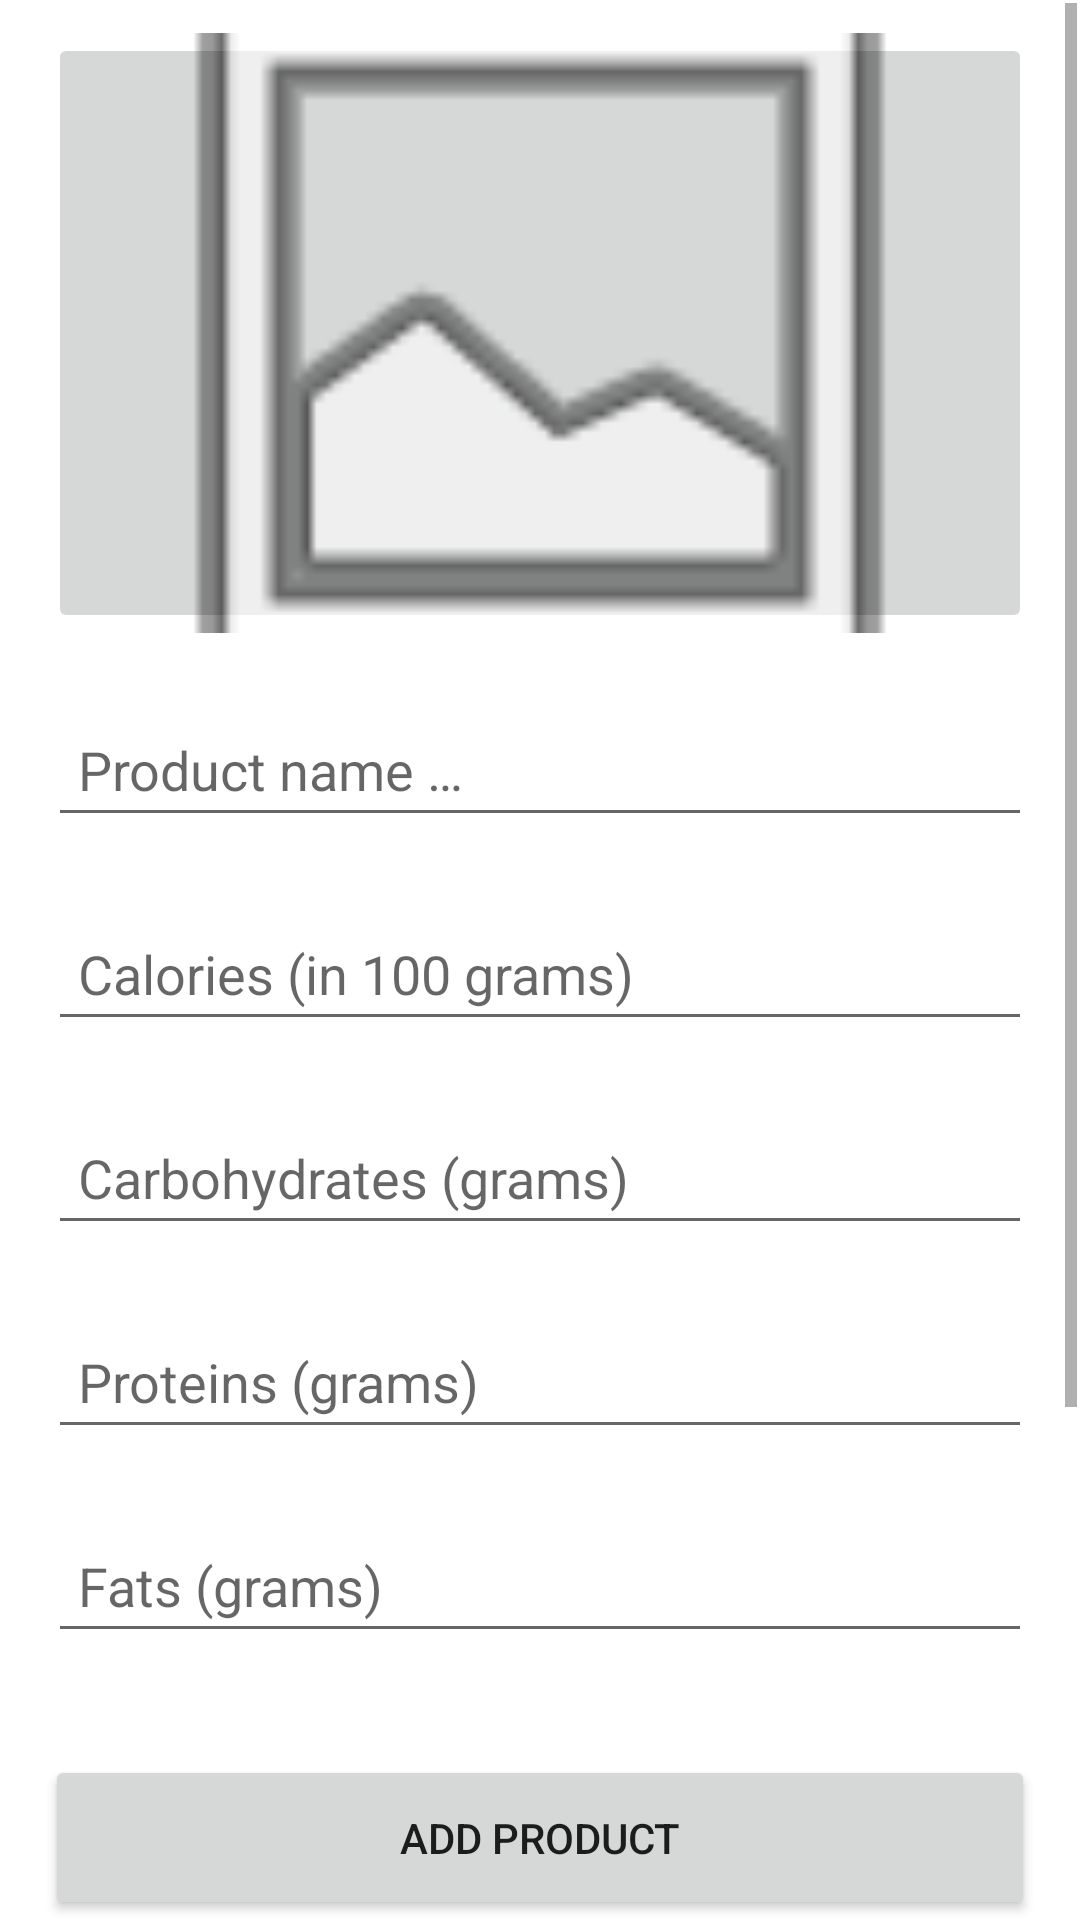

Here is an Android app screen rendered from its layout file. Give the layout XML and the strings, colors and styles it references.
<!-- AndroidManifest.xml: application theme Theme.Mobilki -->
<!-- res/layout/activity_product_add.xml -->
<?xml version="1.0" encoding="utf-8"?>
<androidx.constraintlayout.widget.ConstraintLayout xmlns:android="http://schemas.android.com/apk/res/android"
    xmlns:app="http://schemas.android.com/apk/res-auto"
    xmlns:tools="http://schemas.android.com/tools"
    android:layout_width="match_parent"
    android:layout_height="match_parent"
    tools:context=".ProductAddActivity">


    <ScrollView
        android:layout_width="0dp"
        android:layout_height="0dp"
        android:layout_marginStart="1dp"
        android:layout_marginTop="1dp"
        android:layout_marginEnd="1dp"
        app:layout_constraintBottom_toTopOf="@id/addProductBtn"
        app:layout_constraintEnd_toEndOf="parent"
        app:layout_constraintHorizontal_bias="1.0"
        app:layout_constraintStart_toStartOf="parent"
        app:layout_constraintTop_toTopOf="parent"
        app:layout_constraintVertical_bias="1.0">

        <LinearLayout
            android:layout_width="match_parent"
            android:layout_height="wrap_content"
            android:orientation="vertical">

            <ImageButton
                android:id="@+id/productImageSelectBtn"
                android:layout_width="match_parent"
                android:layout_height="wrap_content"
                android:layout_marginLeft="15dp"
                android:layout_marginTop="10dp"
                android:layout_marginRight="15dp"
                android:layout_marginBottom="20dp"
                android:adjustViewBounds="true"
                android:maxHeight="200dp"
                android:scaleType="centerCrop"
                app:srcCompat="@android:drawable/ic_menu_gallery"
                android:contentDescription="@string/select_product_image_button_desc" />

            <EditText
                android:id="@+id/ProductName"
                android:layout_width="match_parent"
                android:layout_height="wrap_content"
                android:layout_marginLeft="15dp"
                android:layout_marginRight="15dp"
                android:layout_marginBottom="20dp"
                android:ems="10"
                android:hint="@string/product_name_hint"
                android:inputType="textPersonName"
                android:minHeight="48dp"
                android:paddingLeft="10dp"
                android:paddingRight="10dp"
                android:importantForAutofill="no" />

            <EditText
                android:id="@+id/calories"
                android:layout_width="match_parent"
                android:layout_height="wrap_content"
                android:layout_marginLeft="15dp"
                android:layout_marginRight="15dp"
                android:layout_marginBottom="20dp"
                android:ems="10"
                android:hint="@string/calories_hint"
                android:inputType="number"
                android:minHeight="48dp"
                android:paddingLeft="10dp"
                android:paddingRight="10dp"
                android:importantForAutofill="no" />

            <EditText
                android:id="@+id/carbohydrates"
                android:layout_width="match_parent"
                android:layout_height="wrap_content"
                android:layout_marginLeft="15dp"
                android:layout_marginRight="15dp"
                android:layout_marginBottom="20dp"
                android:ems="10"
                android:hint="@string/carbohydrates_hint"
                android:inputType="numberDecimal"
                android:minHeight="48dp"
                android:paddingLeft="10dp"
                android:paddingRight="10dp"
                android:importantForAutofill="no" />

            <EditText
                android:id="@+id/proteins"
                android:layout_width="match_parent"
                android:layout_height="wrap_content"
                android:layout_marginLeft="15dp"
                android:layout_marginRight="15dp"
                android:layout_marginBottom="20dp"
                android:ems="10"
                android:hint="@string/proteins_hint"
                android:inputType="numberDecimal"
                android:minHeight="48dp"
                android:paddingLeft="10dp"
                android:paddingRight="10dp"
                android:importantForAutofill="no" />

            <EditText
                android:id="@+id/fat"
                android:layout_width="match_parent"
                android:layout_height="wrap_content"
                android:layout_marginLeft="15dp"
                android:layout_marginRight="15dp"
                android:layout_marginBottom="20dp"
                android:ems="10"
                android:hint="@string/fats_hint"
                android:inputType="numberDecimal"
                android:minHeight="48dp"
                android:paddingLeft="10dp"
                android:paddingRight="10dp"
                android:importantForAutofill="no" />

            <CheckBox
                android:id="@+id/vegetarian"
                android:layout_width="match_parent"
                android:layout_height="wrap_content"
                android:layout_marginLeft="15dp"
                android:layout_marginRight="15dp"
                android:layout_marginBottom="5dp"
                android:onClick="onCheckboxClicked"
                android:text="@string/vegetarian" />

            <CheckBox
                android:id="@+id/vegan"
                android:layout_width="match_parent"
                android:layout_height="wrap_content"
                android:layout_marginLeft="15dp"
                android:layout_marginRight="15dp"
                android:layout_marginBottom="5dp"
                android:onClick="onCheckboxClicked"
                android:text="@string/vegan" />

            <CheckBox
                android:id="@+id/glutenFree"
                android:layout_width="match_parent"
                android:layout_height="wrap_content"
                android:layout_marginLeft="15dp"
                android:layout_marginRight="15dp"
                android:layout_marginBottom="5dp"
                android:onClick="onCheckboxClicked"
                android:text="@string/gluten_free" />


        </LinearLayout>


    </ScrollView>

    <Button
        android:id="@+id/addProductBtn"
        android:layout_width="match_parent"
        android:layout_height="55dp"
        android:layout_marginLeft="15dp"
        android:layout_marginRight="15dp"
        android:padding="10dp"
        android:text="@string/add_product"
        app:layout_constraintBottom_toBottomOf="parent" />

</androidx.constraintlayout.widget.ConstraintLayout>
<!-- resources referenced by this layout -->
<resources>
  <string name="add_product">Add product</string>
  <string name="calories_hint">Calories (in 100 grams)</string>
  <string name="carbohydrates_hint">Carbohydrates (grams)</string>
  <string name="fats_hint">Fats (grams)</string>
  <string name="gluten_free">Gluten free</string>
  <string name="product_name_hint">Product name …</string>
  <string name="proteins_hint">Proteins (grams)</string>
  <string name="select_product_image_button_desc">Select product image button</string>
  <string name="vegan">vegan</string>
  <string name="vegetarian">Vegetarian</string>
  <style name="Theme.Mobilki" parent="Theme.MaterialComponents.DayNight.DarkActionBar">
          
          <item name="colorPrimary">@color/purple_500</item>
          <item name="colorPrimaryVariant">@color/purple_700</item>
          <item name="colorOnPrimary">@color/white</item>
          
          <item name="colorSecondary">@color/teal_200</item>
          <item name="colorSecondaryVariant">@color/teal_700</item>
          <item name="colorOnSecondary">@color/black</item>
          
          <item name="android:statusBarColor">?attr/colorPrimaryVariant</item>
          
          <item name="windowActionBar">false</item>
          <item name="windowNoTitle">true</item>
      </style>
  <color name="purple_500">#FF6200EE</color>
  <color name="purple_700">#FF3700B3</color>
  <color name="white">#FFFFFFFF</color>
  <color name="teal_200">#FF03DAC5</color>
  <color name="teal_700">#FF018786</color>
  <color name="black">#FF000000</color>
</resources>
